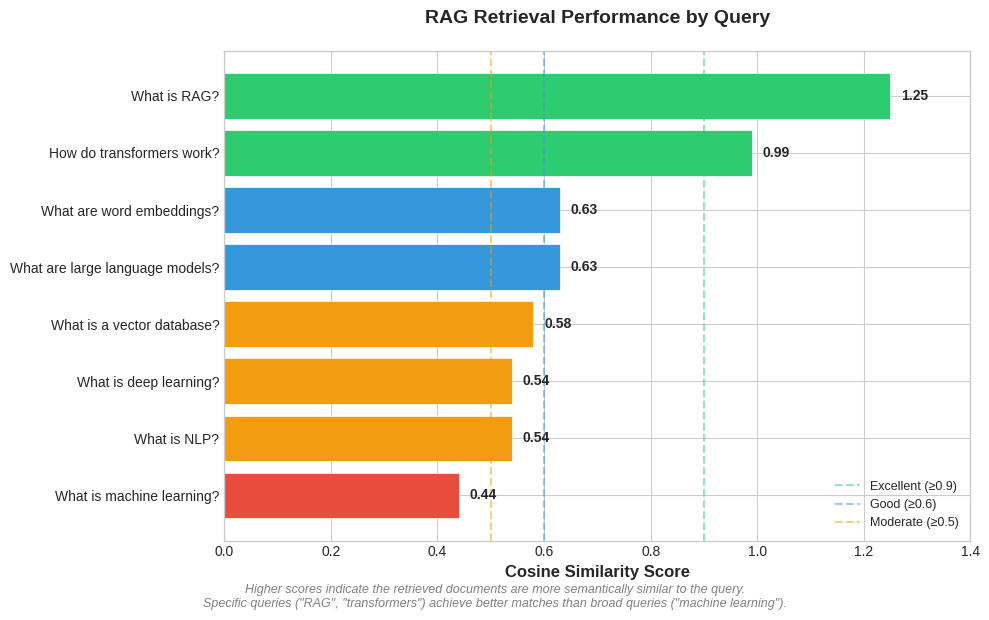

This chart was generated by the following Python code: (Note: this script raises an exception after producing the figure.)
"""
Generate visualizations for the RAG system evaluation results.
"""

import matplotlib.pyplot as plt
import numpy as np
from pathlib import Path

# Set style
plt.style.use('seaborn-v0_8-whitegrid')

def create_retrieval_scores_chart():
    """Create horizontal bar chart of retrieval scores by query."""

    # Data from evaluation
    queries = [
        "What is RAG?",
        "How do transformers work?",
        "What are large language models?",
        "What are word embeddings?",
        "What is a vector database?",
        "What is deep learning?",
        "What is NLP?",
        "What is machine learning?"
    ]

    scores = [1.25, 0.99, 0.63, 0.63, 0.58, 0.54, 0.54, 0.44]

    # Sort by score for better visualization
    sorted_pairs = sorted(zip(scores, queries), reverse=False)
    scores_sorted = [s for s, q in sorted_pairs]
    queries_sorted = [q for s, q in sorted_pairs]

    # Create figure
    fig, ax = plt.subplots(figsize=(10, 6))

    # Color based on score quality
    colors = []
    for score in scores_sorted:
        if score >= 0.9:
            colors.append('#2ecc71')  # Green - excellent
        elif score >= 0.6:
            colors.append('#3498db')  # Blue - good
        elif score >= 0.5:
            colors.append('#f39c12')  # Orange - moderate
        else:
            colors.append('#e74c3c')  # Red - low

    # Create horizontal bar chart
    bars = ax.barh(queries_sorted, scores_sorted, color=colors, edgecolor='white', linewidth=0.5)

    # Add score labels on bars
    for bar, score in zip(bars, scores_sorted):
        width = bar.get_width()
        ax.text(width + 0.02, bar.get_y() + bar.get_height()/2,
                f'{score:.2f}', va='center', fontsize=10, fontweight='bold')

    # Add threshold lines
    ax.axvline(x=0.9, color='#2ecc71', linestyle='--', alpha=0.5, label='Excellent (≥0.9)')
    ax.axvline(x=0.6, color='#3498db', linestyle='--', alpha=0.5, label='Good (≥0.6)')
    ax.axvline(x=0.5, color='#f39c12', linestyle='--', alpha=0.5, label='Moderate (≥0.5)')

    # Styling
    ax.set_xlabel('Cosine Similarity Score', fontsize=12, fontweight='bold')
    ax.set_title('RAG Retrieval Performance by Query', fontsize=14, fontweight='bold', pad=20)
    ax.set_xlim(0, 1.4)

    # Add legend
    ax.legend(loc='lower right', fontsize=9)

    # Add interpretation text
    fig.text(0.5, -0.02,
             'Higher scores indicate the retrieved documents are more semantically similar to the query.\n'
             'Specific queries ("RAG", "transformers") achieve better matches than broad queries ("machine learning").',
             ha='center', fontsize=9, style='italic', color='gray')

    plt.tight_layout()

    # Save
    output_dir = Path(__file__).parent.parent / 'images'
    output_dir.mkdir(exist_ok=True)
    plt.savefig(output_dir / 'retrieval_scores.png', dpi=150, bbox_inches='tight',
                facecolor='white', edgecolor='none')
    plt.close()

    print(f"Saved: {output_dir / 'retrieval_scores.png'}")


def create_faithfulness_chart():
    """Create a simple faithfulness summary visualization."""

    fig, ax = plt.subplots(figsize=(8, 4))

    # Data
    topics = ['ML', 'Transformers', 'RAG', 'Embeddings', 'Deep Learning', 'Vector DB', 'NLP', 'LLMs']
    faithfulness = [96.6, 96.4, 96.6, 96.6, 96.6, 96.7, 96.2, 96.9]

    # Create bar chart
    colors = ['#27ae60'] * len(topics)  # All green since all are high
    bars = ax.bar(topics, faithfulness, color=colors, edgecolor='white', linewidth=0.5)

    # Add value labels
    for bar, val in zip(bars, faithfulness):
        ax.text(bar.get_x() + bar.get_width()/2, bar.get_height() + 0.2,
                f'{val}%', ha='center', fontsize=9, fontweight='bold')

    # Styling
    ax.set_ylabel('Faithfulness Score (%)', fontsize=11, fontweight='bold')
    ax.set_title('Answer Faithfulness by Topic', fontsize=13, fontweight='bold', pad=15)
    ax.set_ylim(90, 100)

    # Add average line
    avg = np.mean(faithfulness)
    ax.axhline(y=avg, color='#e74c3c', linestyle='--', linewidth=2, label=f'Average: {avg:.1f}%')
    ax.legend(loc='lower right')

    # Rotate labels
    plt.xticks(rotation=45, ha='right')

    plt.tight_layout()

    # Save
    output_dir = Path(__file__).parent.parent / 'images'
    plt.savefig(output_dir / 'faithfulness_scores.png', dpi=150, bbox_inches='tight',
                facecolor='white', edgecolor='none')
    plt.close()

    print(f"Saved: {output_dir / 'faithfulness_scores.png'}")


if __name__ == "__main__":
    print("Generating RAG evaluation visualizations...")
    create_retrieval_scores_chart()
    create_faithfulness_chart()
    print("Done!")
